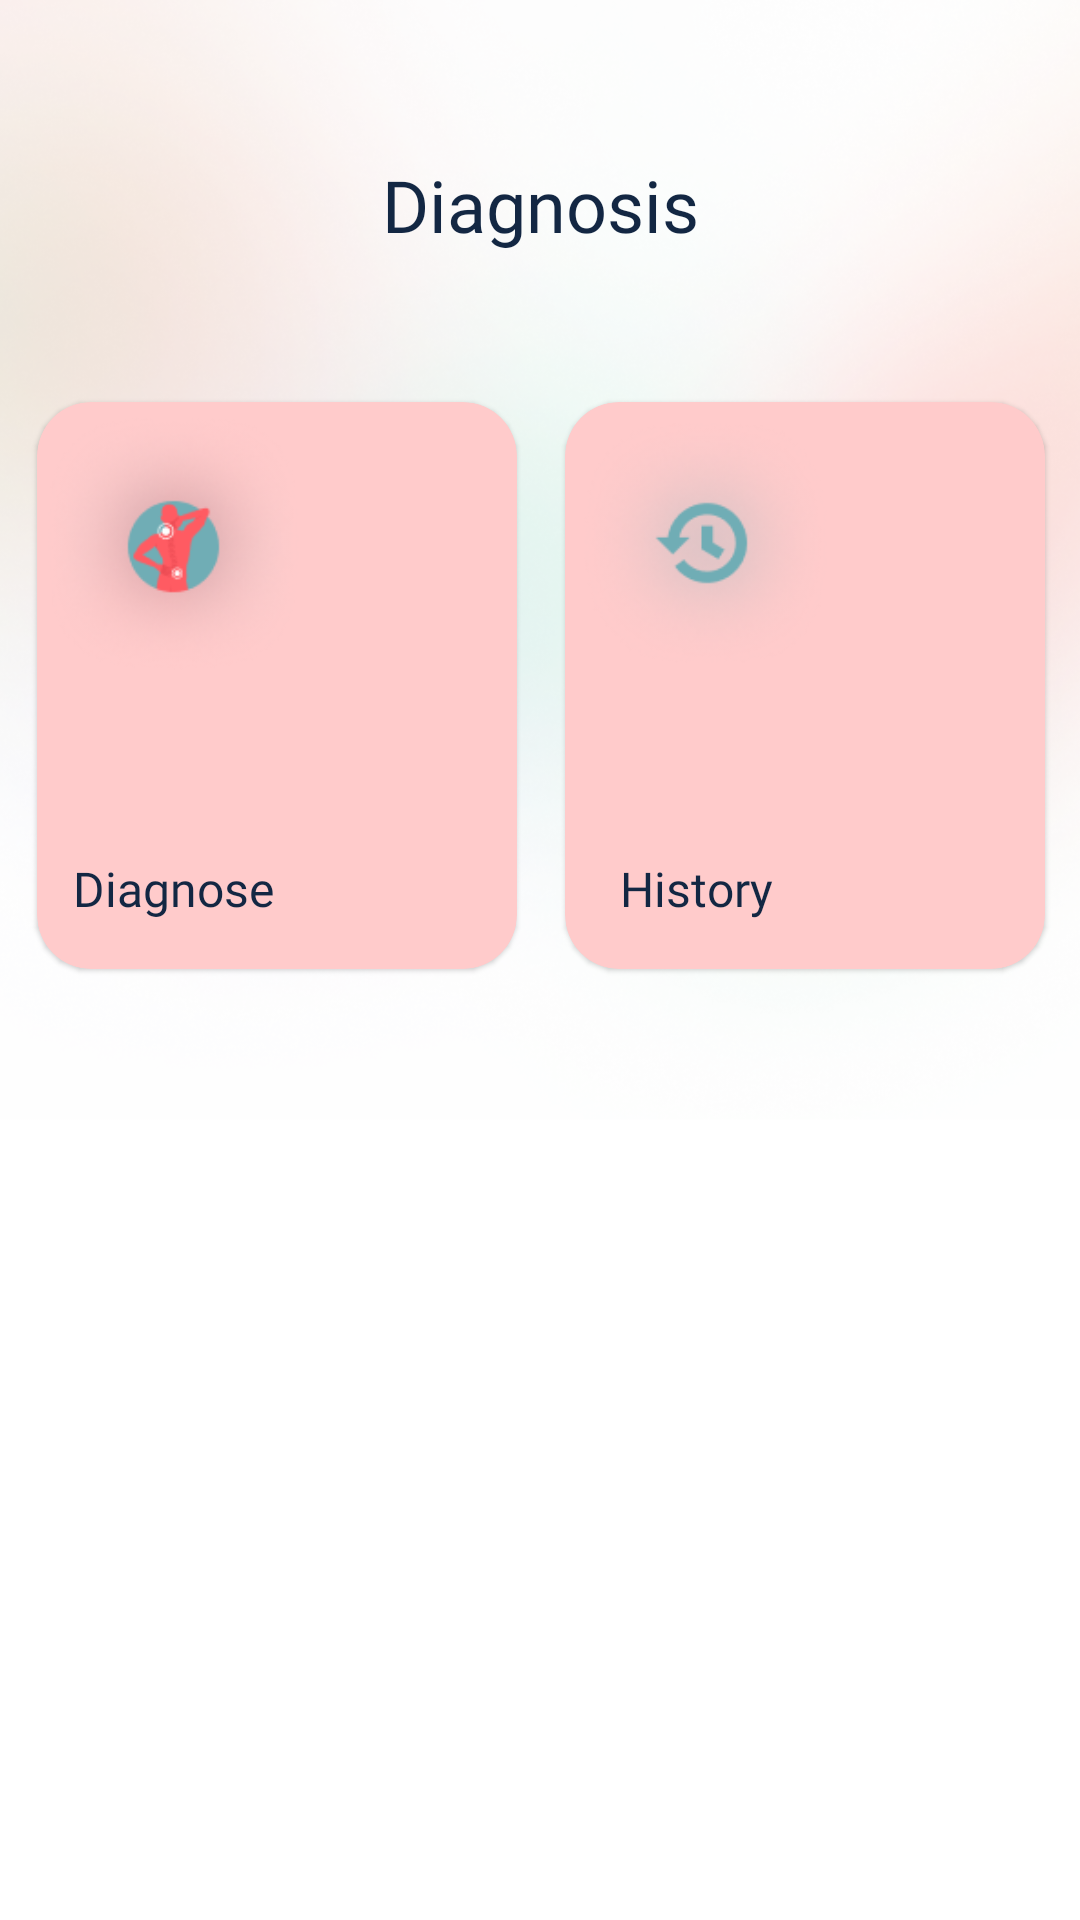

This screen was rendered from an Android layout file. Write that file and the resources it references.
<!-- AndroidManifest.xml: application theme Theme.HealthcareFrontline -->
<!-- res/layout/fragment_diagnosis.xml -->
<androidx.constraintlayout.widget.ConstraintLayout xmlns:android="http://schemas.android.com/apk/res/android"
    xmlns:app="http://schemas.android.com/apk/res-auto"
    xmlns:tools="http://schemas.android.com/tools"
    android:layout_width="match_parent"
    android:layout_height="match_parent"
    tools:context="Fragments.Diagnosis">


    <ImageView
        android:id="@+id/imageView9"
        android:layout_width="1067dp"
        android:layout_height="448dp"
        app:layout_constraintEnd_toEndOf="parent"
        app:layout_constraintStart_toStartOf="parent"
        app:layout_constraintTop_toTopOf="parent"
        app:srcCompat="@drawable/signupsignin" />

    <TextView
        android:id="@+id/textView13"
        android:layout_width="wrap_content"
        android:layout_height="wrap_content"
        android:layout_marginBottom="32dp"
        android:fontFamily="@font/quicksand_mediumm"
        android:text="Diagnosis"
        android:textColor="@color/deepbluedark"
        android:textSize="24sp"
        app:layout_constraintBottom_toTopOf="@+id/materialCardView4"
        app:layout_constraintEnd_toEndOf="@+id/materialCardView4"
        app:layout_constraintStart_toStartOf="@+id/diagnosecardview"
        app:layout_constraintTop_toTopOf="@+id/guideline2" />

    <com.google.android.material.card.MaterialCardView
        android:id="@+id/diagnosecardview"
        android:layout_width="160dp"
        android:layout_height="189dp"
        android:layout_marginTop="100dp"
        android:layout_marginEnd="16dp"
        android:backgroundTint="@color/pink"
        app:cardCornerRadius="18dp"
        app:layout_constraintEnd_toStartOf="@+id/materialCardView4"
        app:layout_constraintHorizontal_bias="0.5"
        app:layout_constraintStart_toEndOf="@+id/imageView9"
        app:layout_constraintTop_toTopOf="@+id/guideline2"
        app:rippleColor="@color/white">

        <androidx.constraintlayout.widget.ConstraintLayout
            android:layout_width="match_parent"
            android:layout_height="match_parent">

            <ImageView
                android:id="@+id/imageView13"
                android:layout_width="91dp"
                android:layout_height="94dp"
                android:src="@drawable/pain"
                app:layout_constraintStart_toStartOf="parent"
                app:layout_constraintTop_toTopOf="parent" />

            <TextView
                android:id="@+id/textView15"
                android:layout_width="wrap_content"
                android:layout_height="wrap_content"
                android:layout_marginBottom="16dp"
                android:fontFamily="@font/quicksand_bold"
                android:text="Diagnose"
                android:textColor="@color/deepbluedark"
                android:textSize="16sp"
                app:layout_constraintBottom_toBottomOf="parent"
                app:layout_constraintEnd_toEndOf="@+id/imageView13"
                app:layout_constraintStart_toStartOf="@+id/imageView13" />
        </androidx.constraintlayout.widget.ConstraintLayout>

    </com.google.android.material.card.MaterialCardView>

    <com.google.android.material.card.MaterialCardView
        android:id="@+id/materialCardView4"
        android:layout_width="160dp"
        android:layout_height="189dp"
        android:backgroundTint="@color/pink"
        app:cardCornerRadius="18dp"
        app:rippleColor="@color/white"
        app:layout_constraintBottom_toBottomOf="@+id/diagnosecardview"
        app:layout_constraintEnd_toStartOf="@+id/imageView9"
        app:layout_constraintHorizontal_bias="0.5"
        app:layout_constraintStart_toEndOf="@+id/diagnosecardview">

        <androidx.constraintlayout.widget.ConstraintLayout
            android:layout_width="match_parent"
            android:layout_height="match_parent">

            <TextView
                android:id="@+id/textView16"
                android:layout_width="wrap_content"
                android:layout_height="wrap_content"
                android:layout_marginBottom="16dp"
                android:fontFamily="@font/quicksand_bold"
                android:text="History"
                android:textColor="@color/deepbluedark"
                android:textSize="16sp"
                app:layout_constraintBottom_toBottomOf="parent"
                app:layout_constraintEnd_toEndOf="@+id/imageView14"
                app:layout_constraintHorizontal_bias="0.457"
                app:layout_constraintStart_toStartOf="@+id/imageView14" />

            <ImageView
                android:id="@+id/imageView14"
                android:layout_width="91dp"
                android:layout_height="94dp"
                android:src="@drawable/historyboth"
                app:layout_constraintStart_toStartOf="parent"
                app:layout_constraintTop_toTopOf="parent" />
        </androidx.constraintlayout.widget.ConstraintLayout>

    </com.google.android.material.card.MaterialCardView>

    <androidx.constraintlayout.widget.Guideline
        android:id="@+id/guideline2"
        android:layout_width="wrap_content"
        android:layout_height="wrap_content"
        android:orientation="horizontal"
        app:layout_constraintGuide_begin="34dp" />


</androidx.constraintlayout.widget.ConstraintLayout>
<!-- resources referenced by this layout -->
<resources>
  <color name="deepbluedark">#132743</color>
  <color name="pink">#ffcbcb</color>
  <color name="white">#FFFFFFFF</color>
  <!-- drawable historyboth: png bitmap (drawable, 23940 bytes) -->
  <!-- drawable pain: png bitmap (drawable, 30231 bytes) -->
  <!-- drawable signupsignin: png bitmap (drawable, 430396 bytes) -->
  <style name="Theme.HealthcareFrontline" parent="Theme.MaterialComponents.Light.NoActionBar">
          
          <item name="colorPrimary">@color/othergreen</item>
          <item name="colorPrimaryVariant">@color/pink</item>
          <item name="colorOnPrimary">@color/white</item>
          
          <item name="colorSecondary">@color/lightgreen</item>
          <item name="colorSecondaryVariant">@color/teal_700</item>
          <item name="colorOnSecondary">@color/black</item>
          
          <item name="android:statusBarColor" tools:targetApi="l">?attr/colorPrimaryVariant</item>
          
      </style>
  <color name="othergreen">#407088</color>
  <color name="lightgreen">#70adb5</color>
  <color name="teal_700">#FF018786</color>
  <color name="black">#FF000000</color>
</resources>
